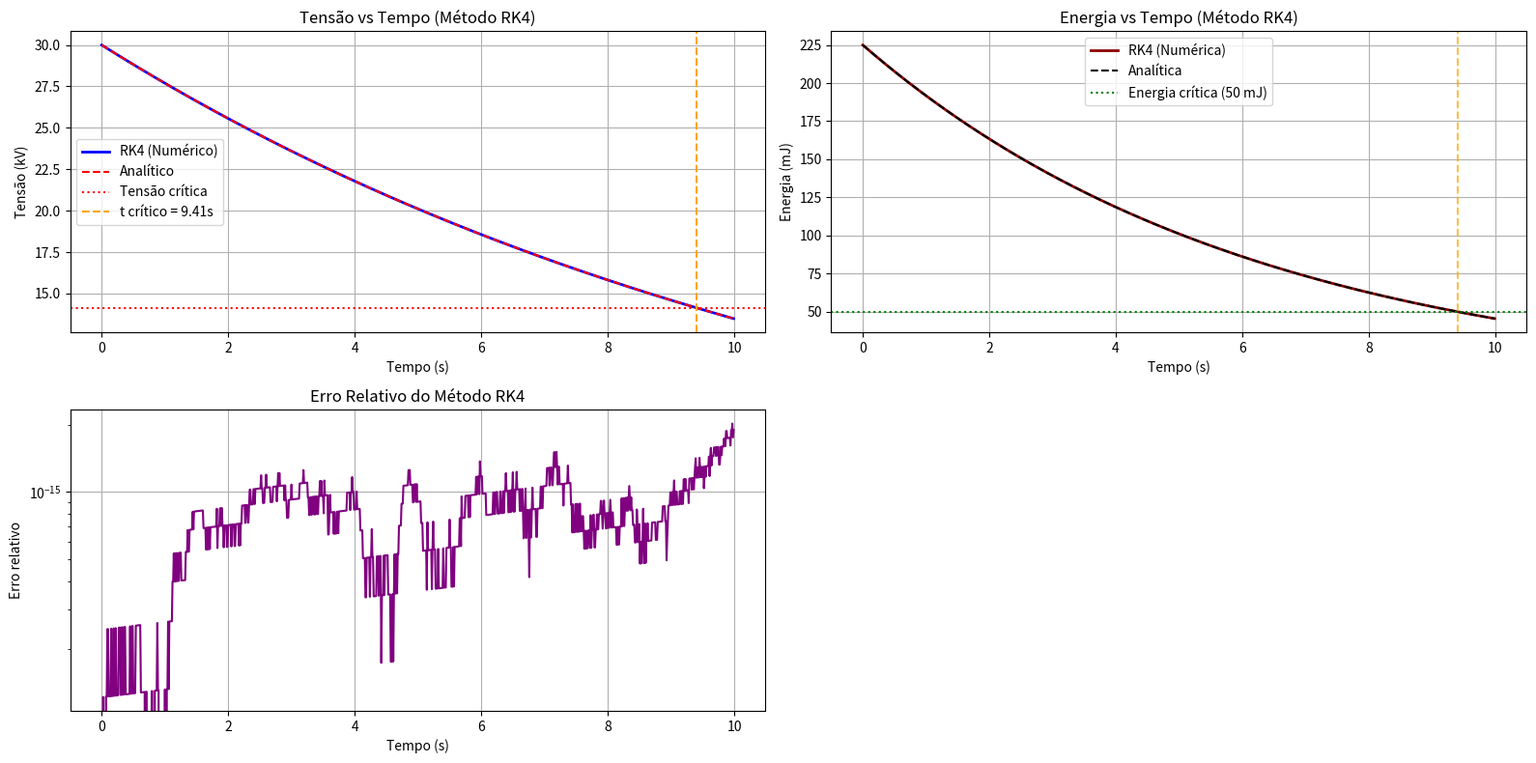

Python code for this plot:
import numpy as np
import matplotlib.pyplot as plt

# =====================================================
# PARÂMETROS DO PROBLEMA
# =====================================================
V0 = 30e3        # 30 kV
C = 500e-12      # 500 pF
R_pneu = 100e9   # 100 GΩ
U_fogo = 50e-3   # 50 mJ

# Resistência equivalente (4 pneus em paralelo)
R_eq = R_pneu / 4

# =====================================================
# FUNÇÕES AUXILIARES
# =====================================================
def f(V, t):
    """Equação diferencial: dV/dt = -V / (R_eq * C)"""
    return -V / (R_eq * C)

def solucao_analitica(t):
    """Solução analítica: V(t) = V0 * exp(-t / (R_eq * C))"""
    return V0 * np.exp(-t / (R_eq * C))

def energia(V):
    """Energia armazenada: U = (1/2)*C*V²"""
    return 0.5 * C * V**2

# =====================================================
# PARÂMETROS DE SIMULAÇÃO
# =====================================================
a = 0
b = 10
Num = 1000
h = (b - a) / Num

V = V0
U = energia(V)

t_pontos = np.arange(a, b, h)
V_pontos, U_pontos, erro_relativo_pontos = [], [], []
t_critico = None

# =====================================================
# MÉTODO DE RUNGE-KUTTA DE 4ª ORDEM (RK4)
# =====================================================
for t in t_pontos:
    V_pontos.append(V)
    U = energia(V)
    U_pontos.append(U)

    # Solução analítica e erro relativo
    V_analitico = solucao_analitica(t)
    erro_relativo = abs(V - V_analitico) / abs(V_analitico)
    erro_relativo_pontos.append(erro_relativo)

    # Verifica energia crítica
    if U <= U_fogo and t_critico is None:
        t_critico = t
        print("\n=== TEMPO CRÍTICO ALCANÇADO (NUMÉRICO) ===")
        print(f"t = {t:.6f} s")
        print(f"Tensão numérica:   {V:.6e} V")
        print(f"Tensão analítica:  {V_analitico:.6e} V")
        print(f"Energia numérica:  {U:.8e} J")

    # Coeficientes RK4
    k1 = h * f(V, t)
    k2 = h * f(V + 0.5 * k1, t + 0.5 * h)
    k3 = h * f(V + 0.5 * k2, t + 0.5 * h)
    k4 = h * f(V + k3, t + h)

    # Atualiza V
    V += (k1 + 2*k2 + 2*k3 + k4) / 6

# =====================================================
# ANÁLISE DE ERROS
# =====================================================
erro_maximo = np.max(erro_relativo_pontos)
erro_medio = np.mean(erro_relativo_pontos)

# =====================================================
# RESULTADOS FINAIS
# =====================================================
tau = R_eq * C
t_critico_analitico = - (tau / 2) * np.log(U_fogo / (0.5 * C * V0**2))

print("\n" + "="*60)
print("RESULTADOS DA SIMULAÇÃO (MÉTODO RK4)")
print("="*60)
print(f"Constante de tempo τ = {tau:.4e} s")
print(f"Tensão inicial:      {V0/1000:.2f} kV")
print(f"Energia inicial:     {0.5*C*V0**2*1000:.4f} mJ")
print(f"Energia crítica:     {U_fogo*1000:.2f} mJ")
print(f"Resistência eq.:     {R_eq/1e9:.2f} GΩ")

if t_critico is not None:
    erro_tempo = abs(t_critico - t_critico_analitico)
    print(f"\nTempo crítico (numérico):   {t_critico:.6f} s")
    print(f"Tempo crítico (analítico):  {t_critico_analitico:.6f} s")
    print(f"Desvio absoluto:            {erro_tempo:.3e} s")
else:
    print("\n⚠️ A energia não atingiu o valor crítico no tempo simulado.")
    print(f"Energia final após {b:.1f} s: {U_pontos[-1]*1000:.6f} mJ")

print(f"\nErro máximo relativo: {erro_maximo:.2e}")
print(f"Erro médio relativo:  {erro_medio:.2e}")
print("="*60)

# =====================================================
# PLOTS
# =====================================================
plt.figure(figsize=(16, 8))

# --- Tensão ---
plt.subplot(2, 2, 1)
plt.plot(t_pontos, np.array(V_pontos)/1000, color='blue', linewidth=2, label='RK4 (Numérico)')
plt.plot(t_pontos, solucao_analitica(t_pontos)/1000, 'r--', linewidth=1.5, label='Analítico')
plt.axhline(y=np.sqrt(2*U_fogo/C)/1000, color='red', linestyle=':', label='Tensão crítica')
if t_critico:
    plt.axvline(x=t_critico, color='orange', linestyle='--', label=f't crítico = {t_critico:.2f}s')
plt.title('Tensão vs Tempo (Método RK4)')
plt.xlabel('Tempo (s)')
plt.ylabel('Tensão (kV)')
plt.grid(True)
plt.legend()

# --- Energia ---
plt.subplot(2, 2, 2)
plt.plot(t_pontos, np.array(U_pontos)*1000, color='darkred', linewidth=2, label='RK4 (Numérica)')
plt.plot(t_pontos, energia(solucao_analitica(t_pontos))*1000, 'k--', linewidth=1.5, label='Analítica')
plt.axhline(y=U_fogo*1000, color='green', linestyle=':', label='Energia crítica (50 mJ)')
if t_critico:
    plt.axvline(x=t_critico, color='orange', linestyle='--', alpha=0.7)
plt.title('Energia vs Tempo (Método RK4)')
plt.xlabel('Tempo (s)')
plt.ylabel('Energia (mJ)')
plt.grid(True)
plt.legend()

# --- Erro relativo ---
plt.subplot(2, 2, 3)
plt.plot(t_pontos, erro_relativo_pontos, color='purple', linewidth=1.5)
plt.title('Erro Relativo do Método RK4')
plt.xlabel('Tempo (s)')
plt.ylabel('Erro relativo')
plt.yscale('log')
plt.grid(True)

plt.tight_layout()
plt.show()
